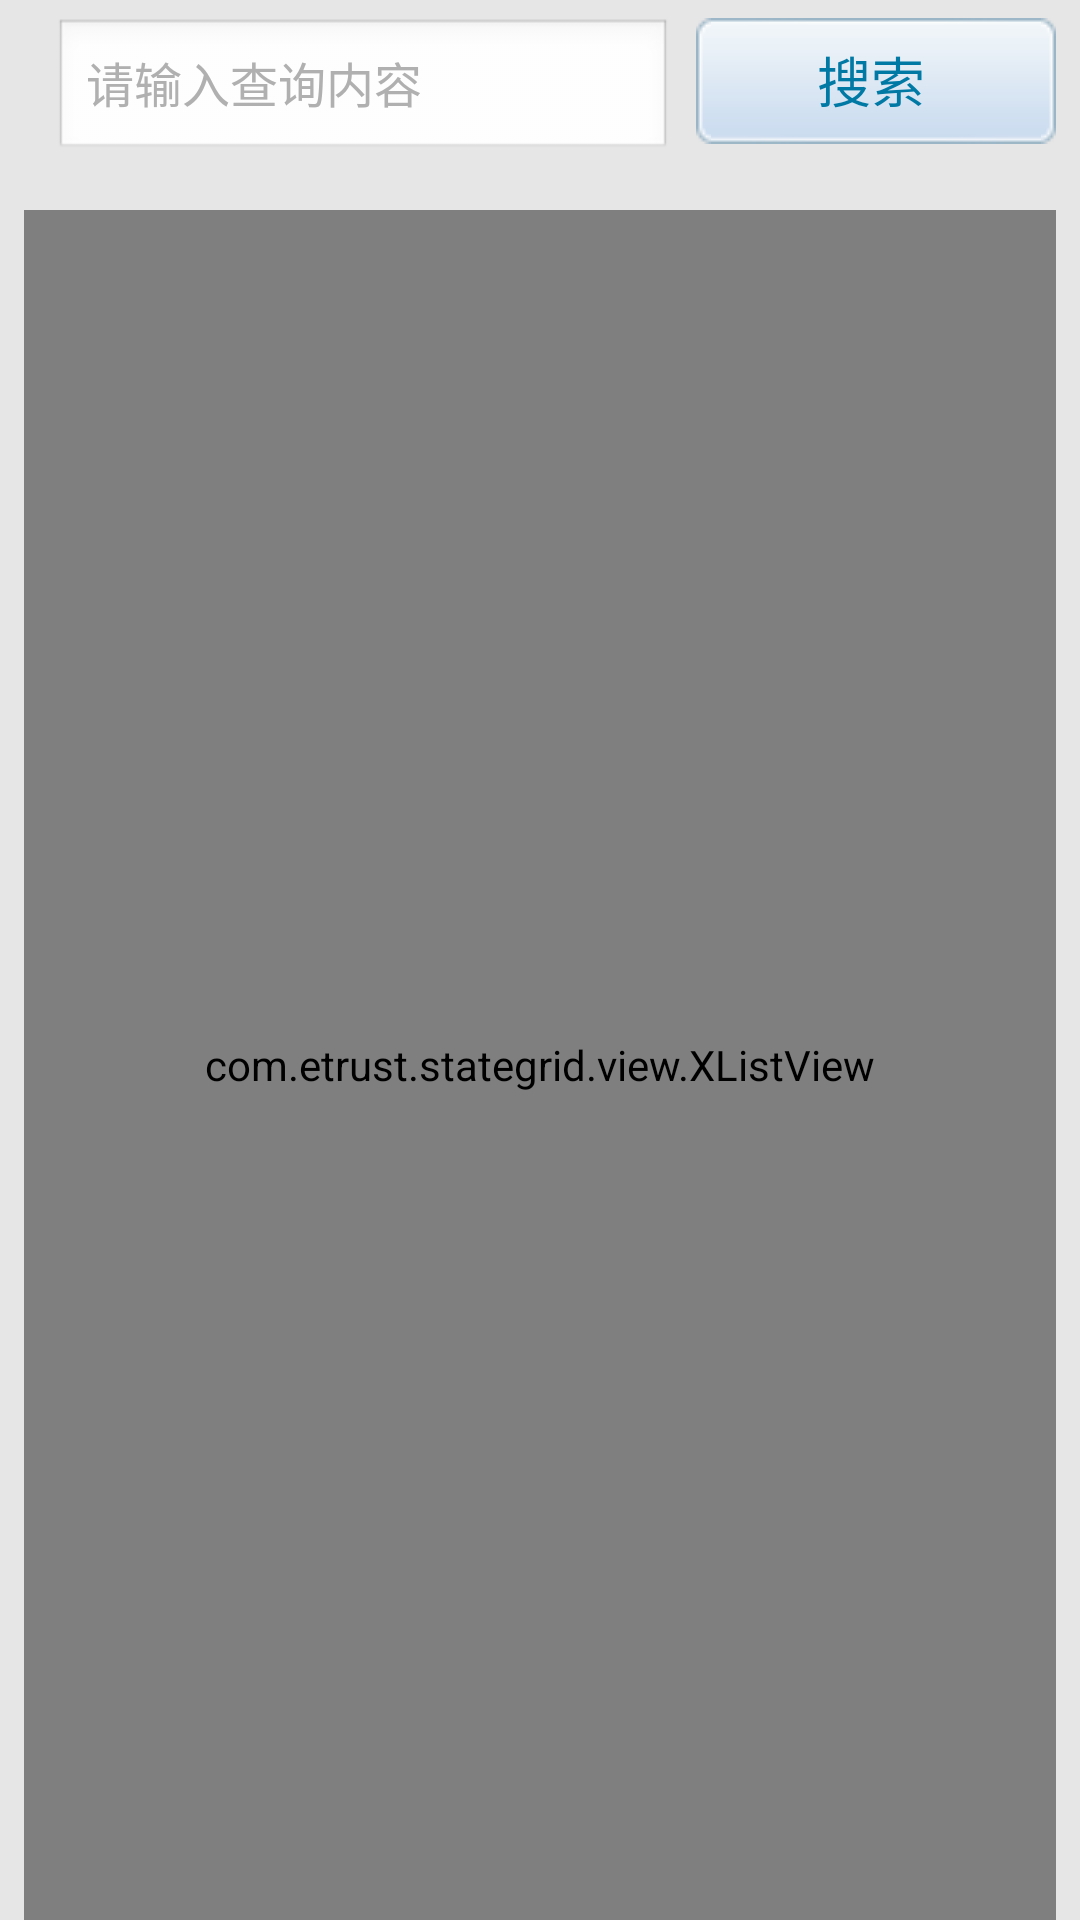

Here is an Android app screen rendered from its layout file. Give the layout XML and the strings, colors and styles it references.
<!-- AndroidManifest.xml: application theme AppTheme -->
<!-- res/layout/fragment_dataquery_layout.xml -->
<RelativeLayout xmlns:android="http://schemas.android.com/apk/res/android"
    xmlns:tools="http://schemas.android.com/tools"
    android:layout_width="match_parent"
    android:layout_height="match_parent"
    android:background="#E6E6E6" >

    <RelativeLayout
        android:id="@+id/query_praent"
        android:layout_width="fill_parent"
        android:layout_height="wrap_content"
        android:layout_gravity="center_horizontal"
        android:layout_marginTop="6dip" >

        <Button
            android:id="@+id/search_button"
            android:layout_width="120dip"
            android:layout_height="wrap_content"
            android:layout_alignParentRight="true"
            android:layout_gravity="center"
            android:layout_marginRight="8dip"
            android:background="@drawable/login_btn_bg"
            android:contentDescription="@null"
            android:text="搜索 "
            android:textColor="#0079A5"
            android:textSize="18.0sp" />

        <EditText
            android:id="@+id/search_edittext"
            android:layout_width="match_parent"
            android:layout_height="wrap_content"
            android:layout_marginLeft="18dp"
            android:layout_marginRight="8dp"
            android:layout_toLeftOf="@id/search_button"
            android:hint="请输入查询内容"
            android:inputType="none"
            android:singleLine="true"
            android:textColorHint="#ffb0b0b0"
        	android:textSize="16.0sp" />
    </RelativeLayout>

    <com.etrust.stategrid.view.XListView
        android:id="@+id/list_view"
        android:layout_width="fill_parent"
        android:layout_height="match_parent"
        android:layout_below="@id/query_praent"
        android:layout_marginLeft="8dp"
        android:layout_marginRight="8dp"
        android:layout_marginTop="16dip"
        android:cacheColorHint="#00000000"
        android:divider="@null"
        android:dividerHeight="1dip"
        android:headerDividersEnabled="false"
        android:listSelector="#00000000" >
    </com.etrust.stategrid.view.XListView>

</RelativeLayout>
<!-- resources referenced by this layout -->
<resources>
  <style name="AppTheme" parent="AppBaseTheme">
          
      </style>
  <style name="AppBaseTheme" parent="android:Theme.Light">
          
      </style>
</resources>
